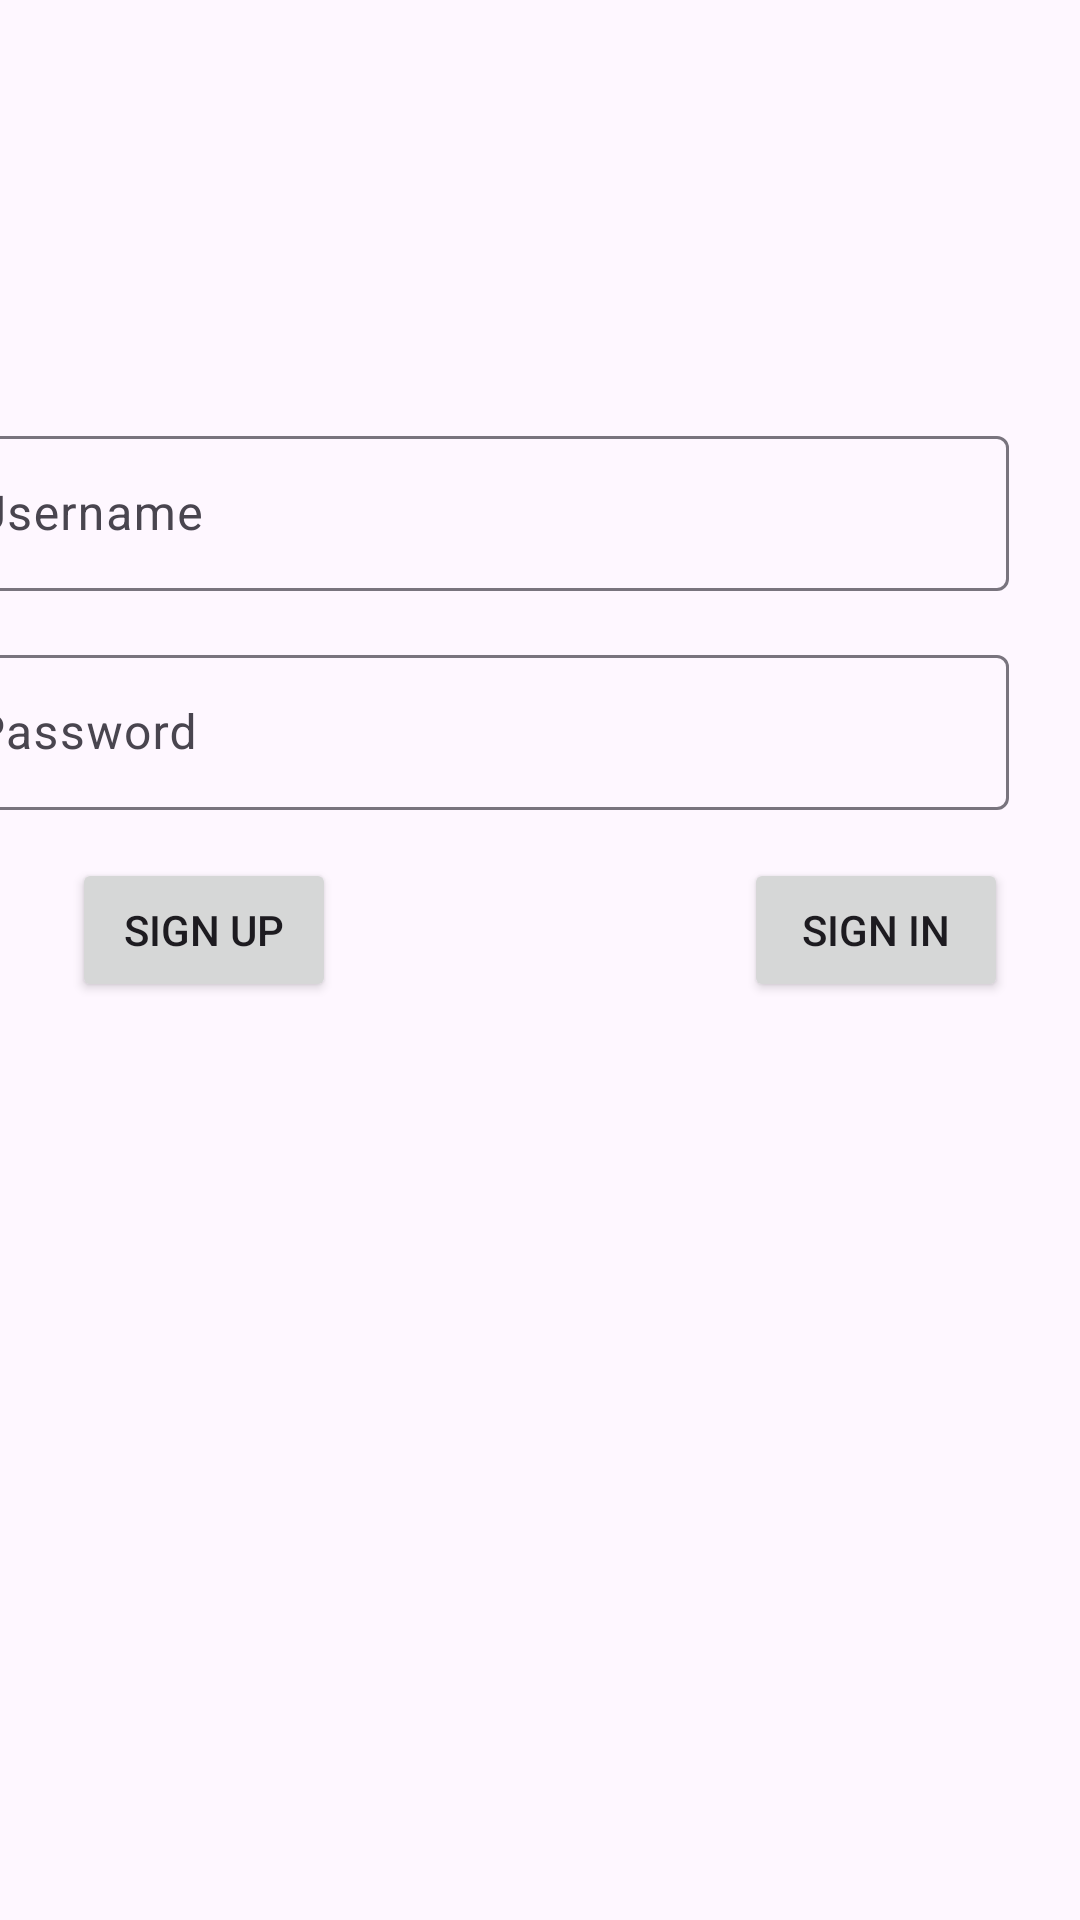

Reconstruct the res/layout file that produces this screen, plus the resources it refers to.
<!-- AndroidManifest.xml: application theme Theme.ANMProject -->
<!-- res/layout/fragment_login.xml -->
<?xml version="1.0" encoding="utf-8"?>
<FrameLayout xmlns:android="http://schemas.android.com/apk/res/android"
    xmlns:app="http://schemas.android.com/apk/res-auto"
    xmlns:tools="http://schemas.android.com/tools"
    android:layout_width="match_parent"
    android:layout_height="match_parent"
    tools:context=".view.LoginFragment">

    <androidx.constraintlayout.widget.ConstraintLayout
        android:layout_width="match_parent"
        android:layout_height="match_parent">

        <com.google.android.material.textfield.TextInputLayout
            android:id="@+id/textInputLayout"
            android:layout_width="361dp"
            android:layout_height="57dp"
            android:layout_marginTop="56dp"
            android:layout_marginEnd="24dp"
            app:layout_constraintEnd_toEndOf="parent"
            app:layout_constraintTop_toBottomOf="@+id/imageView">

            <com.google.android.material.textfield.TextInputEditText
                android:id="@+id/textName"
                android:layout_width="match_parent"
                android:layout_height="wrap_content"
                android:hint="Username"
                android:inputType="text" />
        </com.google.android.material.textfield.TextInputLayout>

        <com.google.android.material.textfield.TextInputLayout
            android:id="@+id/textInputLayout2"
            android:layout_width="361dp"
            android:layout_height="57dp"
            android:layout_marginTop="16dp"
            android:layout_marginEnd="24dp"
            app:layout_constraintEnd_toEndOf="parent"
            app:layout_constraintTop_toBottomOf="@+id/textInputLayout">

            <com.google.android.material.textfield.TextInputEditText
                android:id="@+id/textPassword"
                android:layout_width="match_parent"
                android:layout_height="wrap_content"
                android:hint="Password"
                android:inputType="text|textPassword" />

        </com.google.android.material.textfield.TextInputLayout>

        <Button
            android:id="@+id/buttonLogin"
            android:layout_width="wrap_content"
            android:layout_height="wrap_content"
            android:layout_marginTop="16dp"
            android:layout_marginEnd="24dp"
            android:text="Sign In"
            app:layout_constraintEnd_toEndOf="parent"
            app:layout_constraintTop_toBottomOf="@+id/textInputLayout2" />

        <Button
            android:id="@+id/buttonRegister"
            android:layout_width="wrap_content"
            android:layout_height="wrap_content"
            android:layout_marginStart="24dp"
            android:layout_marginTop="16dp"
            android:text="Sign Up"
            app:layout_constraintStart_toStartOf="parent"
            app:layout_constraintTop_toBottomOf="@+id/textInputLayout2" />

        <ImageView
            android:id="@+id/imageView"
            android:layout_width="wrap_content"
            android:layout_height="wrap_content"
            android:layout_marginTop="84dp"
            app:layout_constraintEnd_toEndOf="parent"
            app:layout_constraintHorizontal_bias="0.498"
            app:layout_constraintStart_toStartOf="parent"
            app:layout_constraintTop_toTopOf="parent"
            app:srcCompat="@drawable/ic_launcher_background"
            tools:src="@tools:sample/avatars" />

    </androidx.constraintlayout.widget.ConstraintLayout>
</FrameLayout>
<!-- resources referenced by this layout -->
<resources>
  <style name="Theme.ANMProject" parent="Base.Theme.ANMProject" />
  <style name="Base.Theme.ANMProject" parent="Theme.Material3.DayNight.NoActionBar">
          
          
      </style>
</resources>
